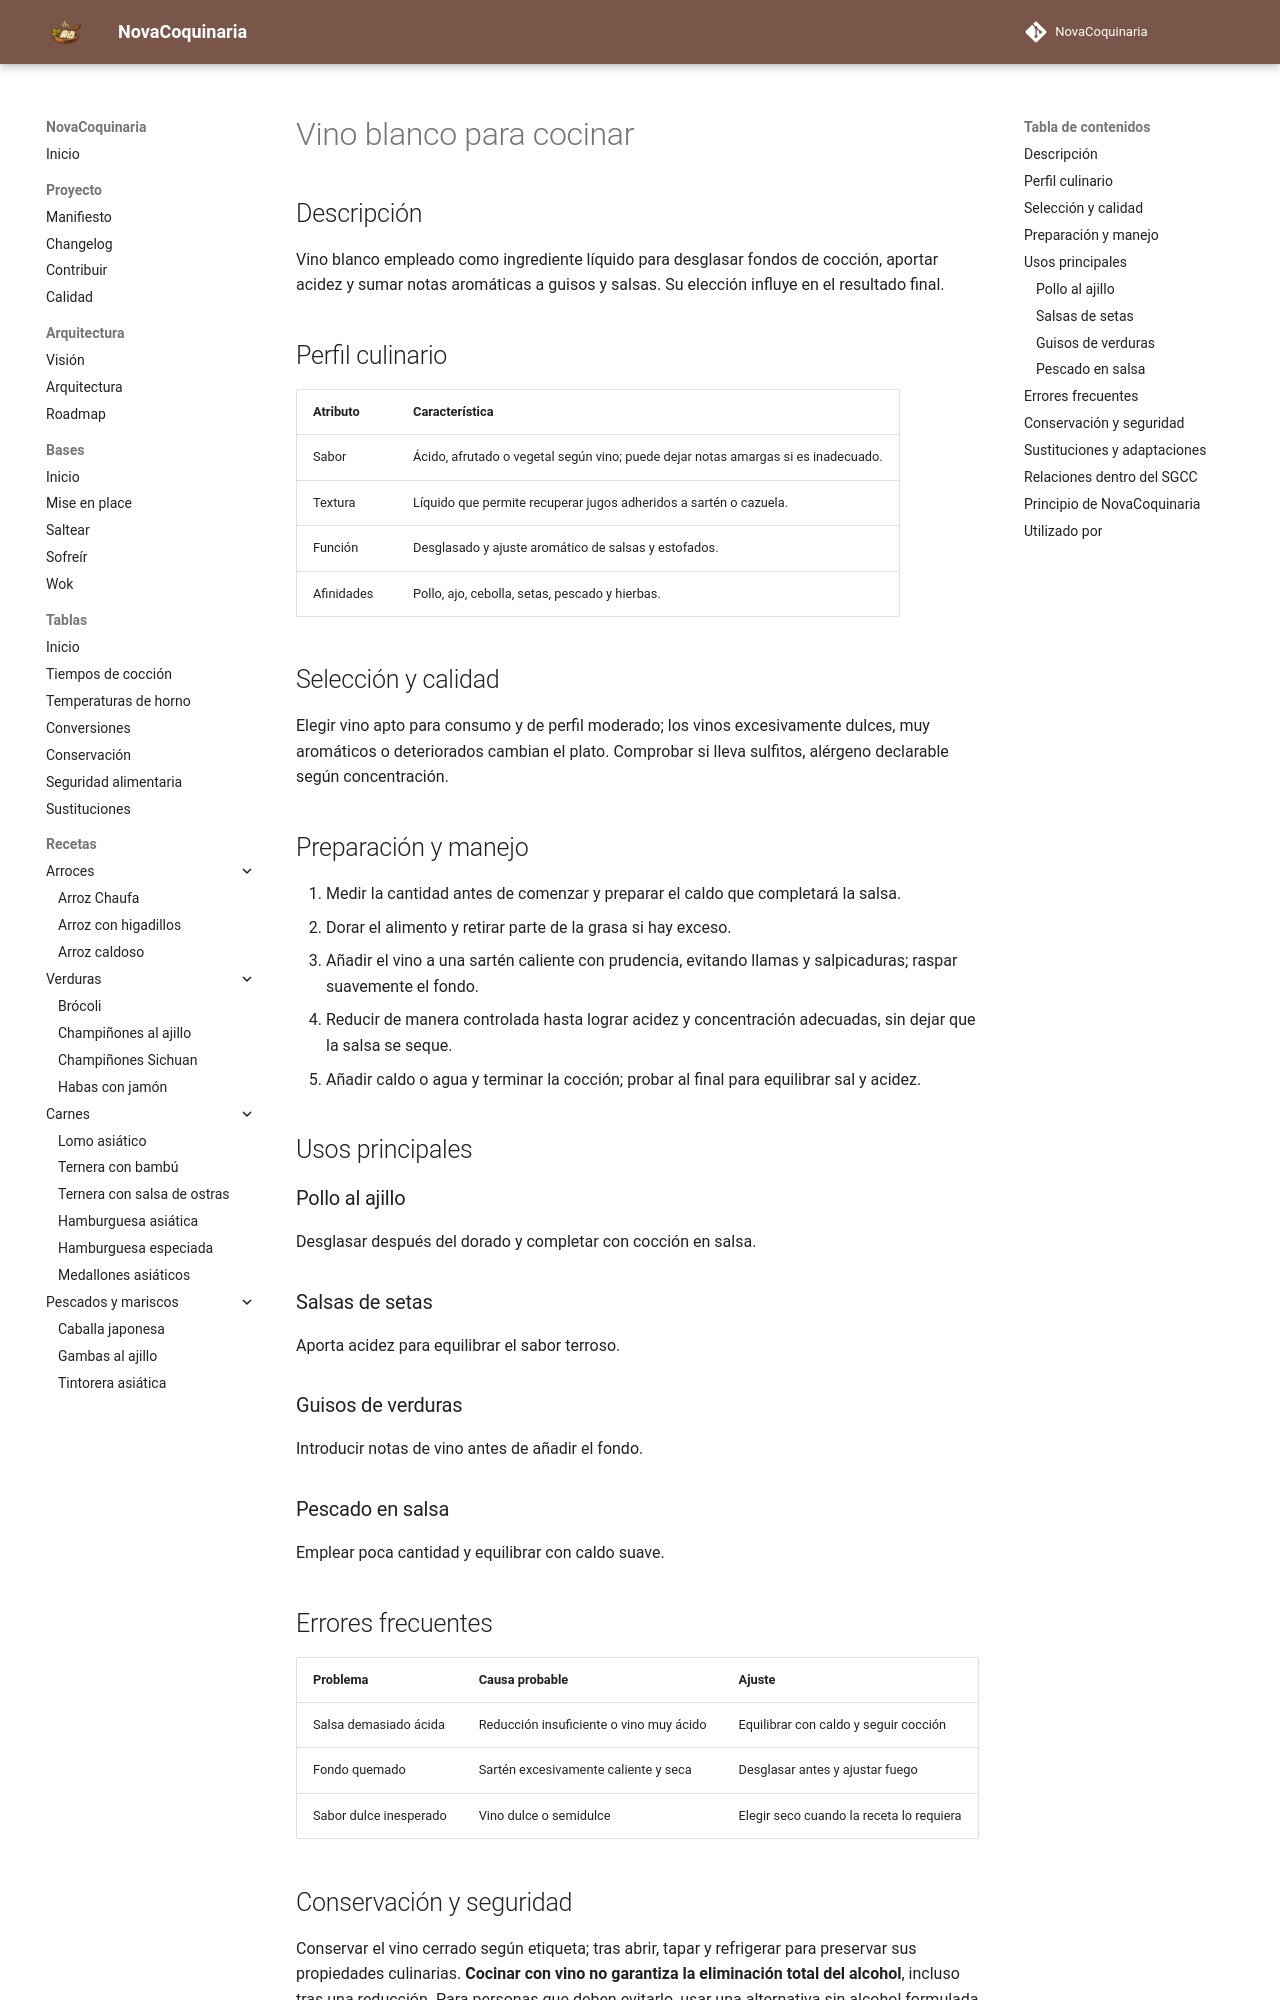

repository: fran-eliot/NovaCoquinaria · page: 11_Despensa/11_Condimentos/vino_blanco_cocina.html · generator: mkdocs

---
id: ING-0107
tipo: ingrediente
titulo: Vino blanco para cocinar
categoria: Condimentos
estado: borrador
version: 1.0.0
ultima_revision: 2026-11-14
etiquetas:
  - vino-blanco
  - desglasado
  - salsas
  - acidez
---

# Vino blanco para cocinar

## Descripción

Vino blanco empleado como ingrediente líquido para desglasar fondos de cocción, aportar acidez y sumar notas aromáticas a guisos y salsas. Su elección influye en el resultado final.

## Perfil culinario

| Atributo | Característica |
|---|---|
| Sabor | Ácido, afrutado o vegetal según vino; puede dejar notas amargas si es inadecuado. |
| Textura | Líquido que permite recuperar jugos adheridos a sartén o cazuela. |
| Función | Desglasado y ajuste aromático de salsas y estofados. |
| Afinidades | Pollo, ajo, cebolla, setas, pescado y hierbas. |

## Selección y calidad

Elegir vino apto para consumo y de perfil moderado; los vinos excesivamente dulces, muy aromáticos o deteriorados cambian el plato. Comprobar si lleva sulfitos, alérgeno declarable según concentración.

## Preparación y manejo

1. Medir la cantidad antes de comenzar y preparar el caldo que completará la salsa.
2. Dorar el alimento y retirar parte de la grasa si hay exceso.
3. Añadir el vino a una sartén caliente con prudencia, evitando llamas y salpicaduras; raspar suavemente el fondo.
4. Reducir de manera controlada hasta lograr acidez y concentración adecuadas, sin dejar que la salsa se seque.
5. Añadir caldo o agua y terminar la cocción; probar al final para equilibrar sal y acidez.

## Usos principales

### Pollo al ajillo

Desglasar después del dorado y completar con cocción en salsa.

### Salsas de setas

Aporta acidez para equilibrar el sabor terroso.

### Guisos de verduras

Introducir notas de vino antes de añadir el fondo.

### Pescado en salsa

Emplear poca cantidad y equilibrar con caldo suave.

## Errores frecuentes

| Problema | Causa probable | Ajuste |
|---|---|---|
| Salsa demasiado ácida | Reducción insuficiente o vino muy ácido | Equilibrar con caldo y seguir cocción |
| Fondo quemado | Sartén excesivamente caliente y seca | Desglasar antes y ajustar fuego |
| Sabor dulce inesperado | Vino dulce o semidulce | Elegir seco cuando la receta lo requiera |
